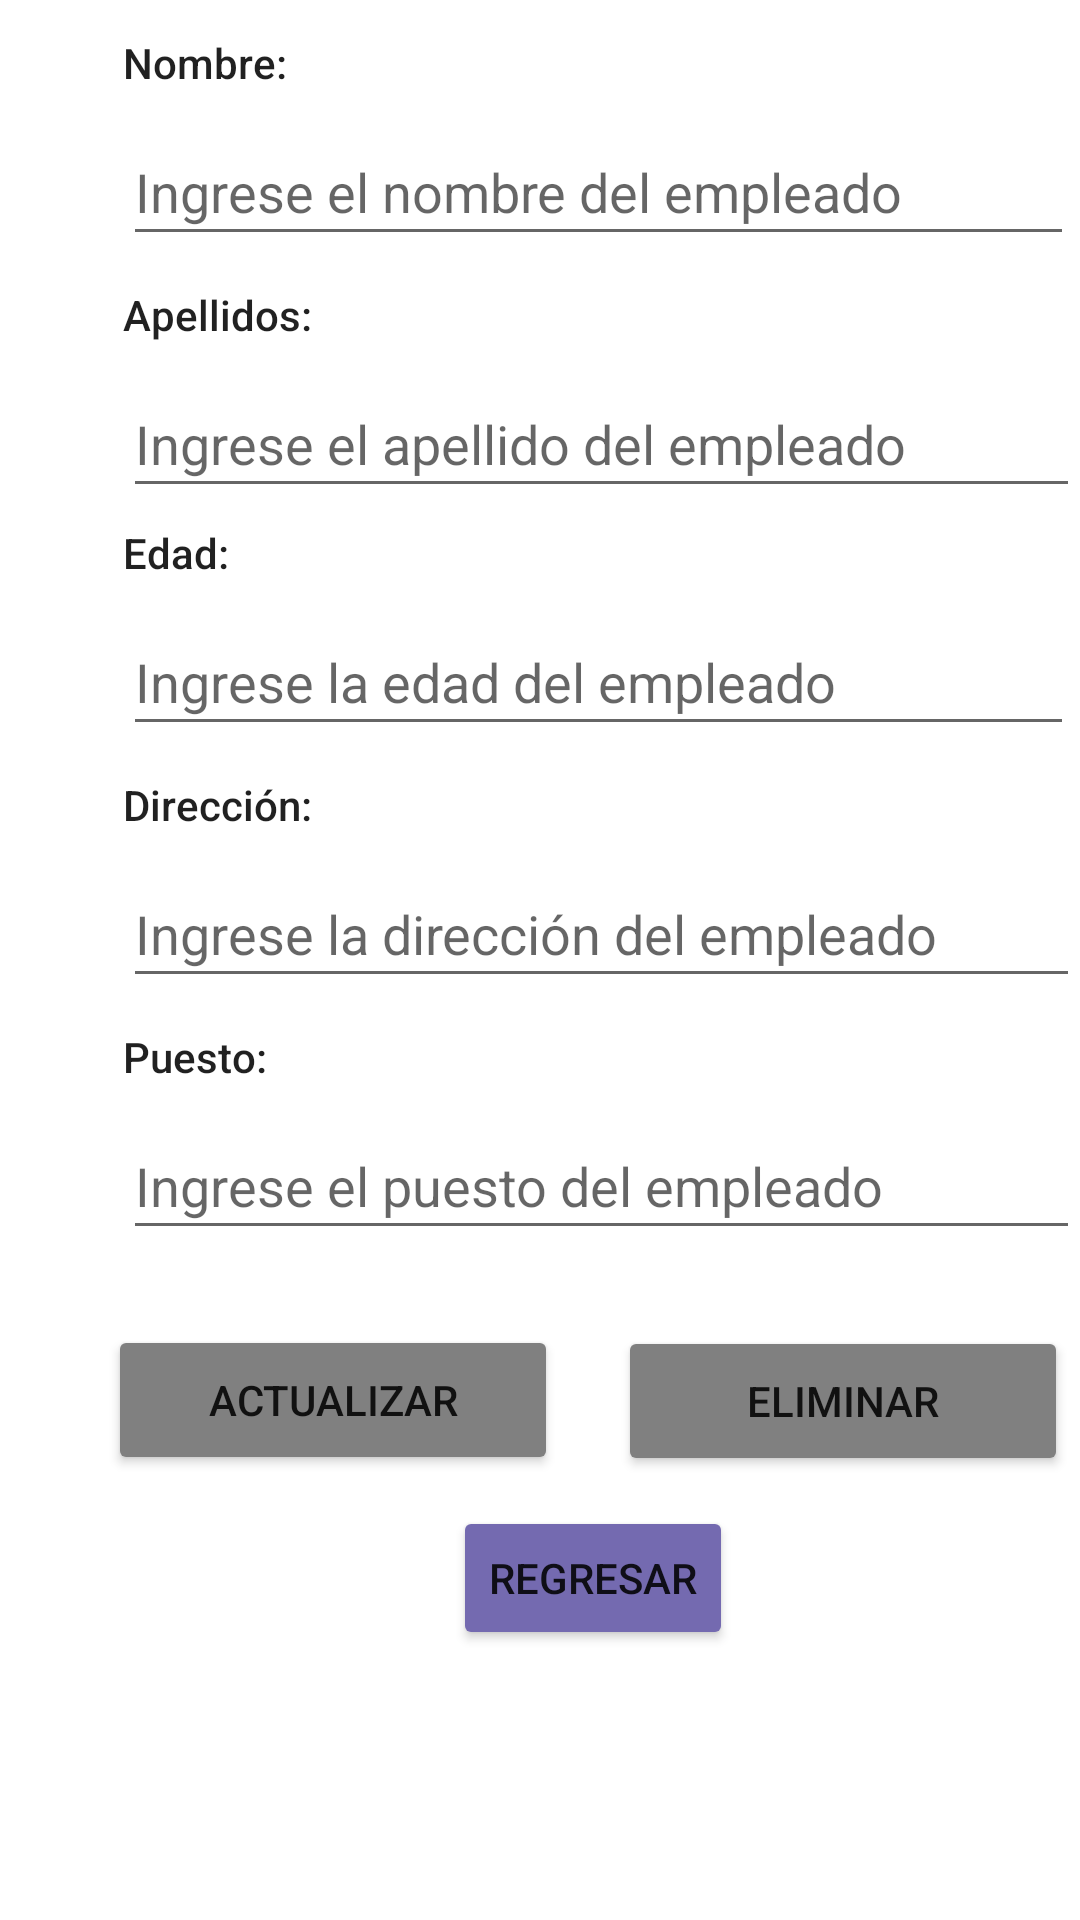

Here is an Android app screen rendered from its layout file. Give the layout XML and the strings, colors and styles it references.
<!-- AndroidManifest.xml: application theme Theme.CRUD_MVC -->
<!-- res/layout/activity_edit.xml -->
<?xml version="1.0" encoding="utf-8"?>
<androidx.constraintlayout.widget.ConstraintLayout xmlns:android="http://schemas.android.com/apk/res/android"
    xmlns:app="http://schemas.android.com/apk/res-auto"
    xmlns:tools="http://schemas.android.com/tools"
    android:layout_width="match_parent"
    android:layout_height="match_parent"
    tools:context=".ActivityEdit">

    <ScrollView
        android:layout_width="409dp"
        android:layout_height="729dp"
        android:layout_marginStart="1dp"
        android:layout_marginTop="10dp"
        android:layout_marginEnd="1dp"
        app:layout_constraintBottom_toBottomOf="parent"
        app:layout_constraintEnd_toEndOf="parent"
        app:layout_constraintHorizontal_bias="0.0"
        app:layout_constraintStart_toStartOf="parent"
        app:layout_constraintTop_toTopOf="parent"
        app:layout_constraintVertical_bias="1.0">

        <LinearLayout
            android:layout_width="match_parent"
            android:layout_height="match_parent"
            android:orientation="vertical">


            <TextView
                android:id="@+id/lblNombre2"
                android:layout_width="wrap_content"
                android:layout_height="wrap_content"
                android:layout_marginLeft="40dp"
                android:layout_marginTop="100dp"
                android:layout_marginBottom="9dp"
                android:text="Nombre:"
                android:textAppearance="@style/TextAppearance.AppCompat.Body2"
                app:layout_constraintBottom_toTopOf="@+id/txtNombreEmpleado2"
                app:layout_constraintEnd_toEndOf="parent"
                app:layout_constraintStart_toStartOf="parent"
                app:layout_constraintTop_toTopOf="parent" />

            <EditText
                android:id="@+id/txtNombreEmpleado2"
                android:layout_width="317dp"
                android:layout_height="46dp"
                android:layout_marginLeft="40dp"
                android:layout_marginBottom="10dp"
                android:ems="10"
                android:hint="Ingrese el nombre del empleado"
                android:inputType="textPersonName"
                app:layout_constraintBottom_toTopOf="@+id/label3"
                app:layout_constraintEnd_toEndOf="parent"
                app:layout_constraintStart_toStartOf="parent"
                app:layout_constraintTop_toBottomOf="@+id/label4" />

            <TextView
                android:id="@+id/lblApellido2"
                android:layout_width="71dp"
                android:layout_height="wrap_content"
                android:layout_marginLeft="40dp"
                android:layout_marginTop="0dp"
                android:layout_marginBottom="9dp"
                android:text="Apellidos:"
                android:textAppearance="@style/TextAppearance.AppCompat.Body2"
                app:layout_constraintBottom_toTopOf="@+id/txtNombreEmpleado2"
                app:layout_constraintEnd_toEndOf="parent"
                app:layout_constraintStart_toStartOf="parent"
                app:layout_constraintTop_toTopOf="parent" />

            <EditText
                android:id="@+id/txtApellidoEmpleado2"
                android:layout_width="319dp"
                android:layout_height="46dp"
                android:layout_marginLeft="40dp"
                android:layout_marginBottom="10dp"
                android:ems="10"
                android:hint="Ingrese el apellido del empleado"
                android:inputType="textPersonName"
                app:layout_constraintEnd_toEndOf="parent"
                app:layout_constraintStart_toStartOf="parent"
                app:layout_constraintTop_toBottomOf="@+id/label" />

            <TextView
                android:id="@+id/lblEdad2"
                android:layout_width="wrap_content"
                android:layout_height="wrap_content"
                android:layout_marginLeft="40dp"
                android:layout_marginTop="-5dp"
                android:layout_marginBottom="9dp"
                android:text="Edad:"
                android:textAppearance="@style/TextAppearance.AppCompat.Body2"
                app:layout_constraintBottom_toTopOf="@+id/txtApellidoEmpleado2"
                app:layout_constraintEnd_toEndOf="parent"
                app:layout_constraintStart_toStartOf="parent"
                app:layout_constraintTop_toTopOf="parent" />

            <EditText
                android:id="@+id/txtEdadEmpleado2"
                android:layout_width="317dp"
                android:layout_height="46dp"
                android:layout_marginLeft="40dp"
                android:layout_marginBottom="10dp"
                android:ems="10"
                android:hint="Ingrese la edad del empleado"
                android:inputType="number"
                app:layout_constraintBottom_toTopOf="@+id/lblEdad2"
                app:layout_constraintEnd_toEndOf="parent"
                app:layout_constraintStart_toStartOf="parent"
                app:layout_constraintTop_toBottomOf="@+id/label" />

            <TextView
                android:id="@+id/lblDireccion2"
                android:layout_width="71dp"
                android:layout_height="wrap_content"
                android:layout_marginLeft="40dp"
                android:layout_marginTop="0dp"
                android:layout_marginBottom="9dp"
                android:text="Dirección:"
                android:textAppearance="@style/TextAppearance.AppCompat.Body2"
                app:layout_constraintBottom_toTopOf="@+id/txtEdadEmpleado2"
                app:layout_constraintEnd_toEndOf="parent"
                app:layout_constraintStart_toStartOf="parent"
                app:layout_constraintTop_toTopOf="parent" />

            <EditText
                android:id="@+id/txtDireccionEmpleado2"
                android:layout_width="319dp"
                android:layout_height="46dp"
                android:layout_marginLeft="40dp"
                android:layout_marginBottom="10dp"
                android:ems="10"
                android:hint="Ingrese la dirección del empleado"
                android:inputType="textPersonName"
                app:layout_constraintBottom_toTopOf="@+id/lblDireccion2"
                app:layout_constraintEnd_toEndOf="parent"
                app:layout_constraintStart_toStartOf="parent"
                app:layout_constraintTop_toBottomOf="@+id/label" />

            <TextView
                android:id="@+id/lblPuesto2"
                android:layout_width="71dp"
                android:layout_height="wrap_content"
                android:layout_marginLeft="40dp"
                android:layout_marginTop="0dp"
                android:layout_marginBottom="9dp"
                android:text="Puesto:"
                android:textAppearance="@style/TextAppearance.AppCompat.Body2"
                app:layout_constraintBottom_toTopOf="@+id/txtDireccionEmpleado2"
                app:layout_constraintEnd_toEndOf="parent"
                app:layout_constraintStart_toStartOf="parent"
                app:layout_constraintTop_toTopOf="parent" />

            <EditText
                android:id="@+id/txtPuestoEmpleado2"
                android:layout_width="319dp"
                android:layout_height="46dp"
                android:layout_marginLeft="40dp"
                android:layout_marginBottom="10dp"
                android:ems="10"
                android:hint="Ingrese el puesto del empleado"
                android:inputType="textPersonName"
                app:layout_constraintBottom_toTopOf="@+id/lblPuesto2"
                app:layout_constraintEnd_toEndOf="parent"
                app:layout_constraintStart_toStartOf="parent"
                app:layout_constraintTop_toBottomOf="@+id/label" />

            <Button
                android:id="@+id/btnActualizar"
                android:layout_width="150dp"
                android:layout_height="50dp"
                android:layout_marginLeft="35dp"
                android:layout_marginTop="15dp"
                android:backgroundTint="#808080"
                android:text="Actualizar"
                app:layout_constraintBottom_toTopOf="@+id/txtPuestoEmpleado2"
                app:layout_constraintEnd_toEndOf="parent"
                app:layout_constraintStart_toStartOf="parent"
                app:layout_constraintTop_toBottomOf="@+id/txtLongitud2" />

            <Button
                android:id="@+id/btnEliminar"
                android:layout_width="150dp"
                android:layout_height="50dp"
                android:layout_marginLeft="205dp"
                android:layout_marginTop="-50dp"
                android:backgroundTint="#808080"
                android:text="Eliminar"
                app:layout_constraintBottom_toTopOf="@+id/txtPuestoEmpleado2"
                app:layout_constraintEnd_toEndOf="parent"
                app:layout_constraintStart_toStartOf="parent"
                app:layout_constraintTop_toBottomOf="@+id/txtLongitud2" />

            <Button
                android:id="@+id/btnVolverLista"
                android:layout_width="wrap_content"
                android:layout_height="wrap_content"
                android:layout_marginLeft="150dp"
                android:layout_marginTop="10dp"
                android:layout_marginBottom="50dp"
                android:backgroundTint="#746AB0"
                android:text="Regresar"
                android:visibility="visible"
                app:layout_constraintBottom_toTopOf="@+id/txtPuestoEmpleado2"
                app:layout_constraintEnd_toEndOf="parent"
                app:layout_constraintStart_toStartOf="parent"
                app:layout_constraintTop_toBottomOf="@+id/txtLongitud2" />

        </LinearLayout>

    </ScrollView>

</androidx.constraintlayout.widget.ConstraintLayout>
<!-- resources referenced by this layout -->
<resources>
  <style name="Theme.CRUD_MVC" parent="Theme.MaterialComponents.Light">
          
          <item name="colorPrimary">@color/purple_500</item>
          <item name="colorPrimaryVariant">@color/purple_700</item>
          <item name="colorOnPrimary">@color/white</item>
          
          <item name="colorSecondary">@color/teal_200</item>
          <item name="colorSecondaryVariant">@color/teal_700</item>
          <item name="colorOnSecondary">@color/black</item>
          
          <item name="android:statusBarColor" tools:targetApi="l">?attr/colorPrimaryVariant</item>
          
      </style>
  <color name="purple_500">#e7e8e3</color>
  <color name="purple_700">#FF3700B3</color>
  <color name="white">#e7e8e3</color>
  <color name="teal_200">#FF03DAC5</color>
  <color name="teal_700">#FF018786</color>
  <color name="black">#808080</color>
</resources>
